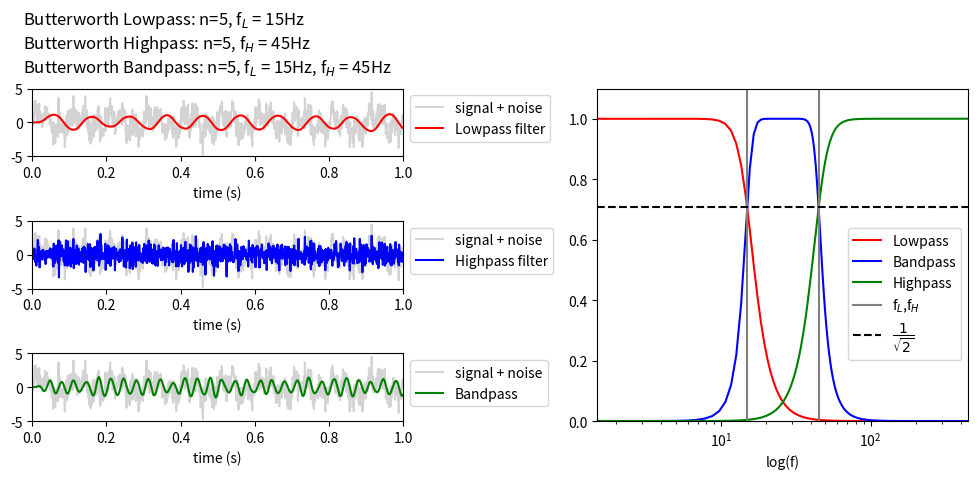

This figure's Python source:
## Butterworth Filter Example 2 ##
from scipy import signal
import matplotlib.pyplot as plt
from matplotlib.gridspec import GridSpec
import numpy as np

Time = 1.0
Samples = 1000

f1 = 10
f2 = 30
noise = np.random.normal(0,1,Samples)

t = np.linspace(0, Time, Samples, False) 

#original signal (f1,  f2) + noise
sig = np.sin(2*np.pi*f1*t) + np.sin(2*np.pi*f2*t) + noise

#parameters for the filter
Rate =  Samples/Time
Low_f = 15
High_f = 45
Order = 5

LP = signal.butter(Order, [Low_f], 'Lp', fs = Rate, output='sos') #lowpass
HP = signal.butter(Order, [High_f], 'Hp', fs = Rate, output='sos') #highpass
BP = signal.butter(Order, [Low_f,High_f], 'Bp', fs = Rate, output='sos') #bandpass


#apply filters
filtered_LP = signal.sosfilt(LP, sig)
filtered_HP = signal.sosfilt(HP, sig)
filtered_BP = signal.sosfilt(BP, sig)

#create filter profiles
w_LP,h_LP = signal.sosfreqz(LP,fs = Rate)
w_BP,h_BP = signal.sosfreqz(BP,fs = Rate)
w_HP,h_HP = signal.sosfreqz(HP,fs = Rate)

#plot results
fig = plt.figure(figsize=(10, 5))
gs = GridSpec(nrows=3, ncols=2)

fig.suptitle( "Butterworth Lowpass: n=" + str (Order) + ", f$_{L}$ = "  + str(Low_f) + "Hz\n" +
              "Butterworth Highpass: n=" + str (Order) + ", f$_{H}$ = "  + str(High_f) + "Hz\n"
              "Butterworth Bandpass: n=" + str (Order) + ", f$_{L}$ = "  + str(Low_f) +
              "Hz" + ", f$_{H}$ = "  + str(High_f) + "Hz",            
             fontsize=12, x = 0.04, y = 0.95, ha = 'left')

ax0 = fig.add_subplot(gs[0, 0])
ax0.plot(t, sig,'lightgrey')
ax0.plot(t,filtered_LP, 'r')
ax0.set_xlim(0,1)
ax0.set_ylim(-5,5)
ax0.set_xlabel("time (s)")
ax0.legend(['signal + noise','Lowpass filter'],bbox_to_anchor=(1.0,1.0))

ax1 = fig.add_subplot(gs[1, 0])
ax1.plot(t, sig,'lightgrey')
ax1.plot(t, filtered_HP, 'b')
ax1.set_xlim(0,1)
ax1.set_ylim(-5,5)
ax1.set_xlabel("time (s)")
ax1.legend(['signal + noise','Highpass filter'],bbox_to_anchor=(1.0,1.0))

ax2 = fig.add_subplot(gs[2, 0])
ax2.plot(t, sig,'lightgrey')
ax2.plot(t, filtered_BP, 'g')
ax2.set_xlim(0,1)
ax2.set_ylim(-5,5)
ax2.set_xlabel("time (s)")
ax2.legend(['signal + noise','Bandpass'],bbox_to_anchor=(1.0,1.0))

ax3 = fig.add_subplot(gs[:, 1])
ax3.semilogx(w_LP,abs(h_LP),'r',label = 'Lowpass')
ax3.semilogx(w_BP,abs(h_BP),'b',label = 'Bandpass')
ax3.semilogx(w_HP,abs(h_HP),'g',label = 'Highpass')
ax3.axvline(Low_f, color ='grey', label = 'f$_{L}$,f$_{H}$')
ax3.axvline(High_f, color ='grey')
ax3.axhline(1/np.sqrt(2), color = 'black', linestyle = '--', label = '$\dfrac{1}{\sqrt{2}}$')
ax3.set_xlim(0.1*Low_f,10*High_f)
ax3.set_ylim(0,1.1)
ax3.set_xlabel("log(f)")
ax3.legend(bbox_to_anchor=(1.0,0.6))

plt.tight_layout()
plt.show()